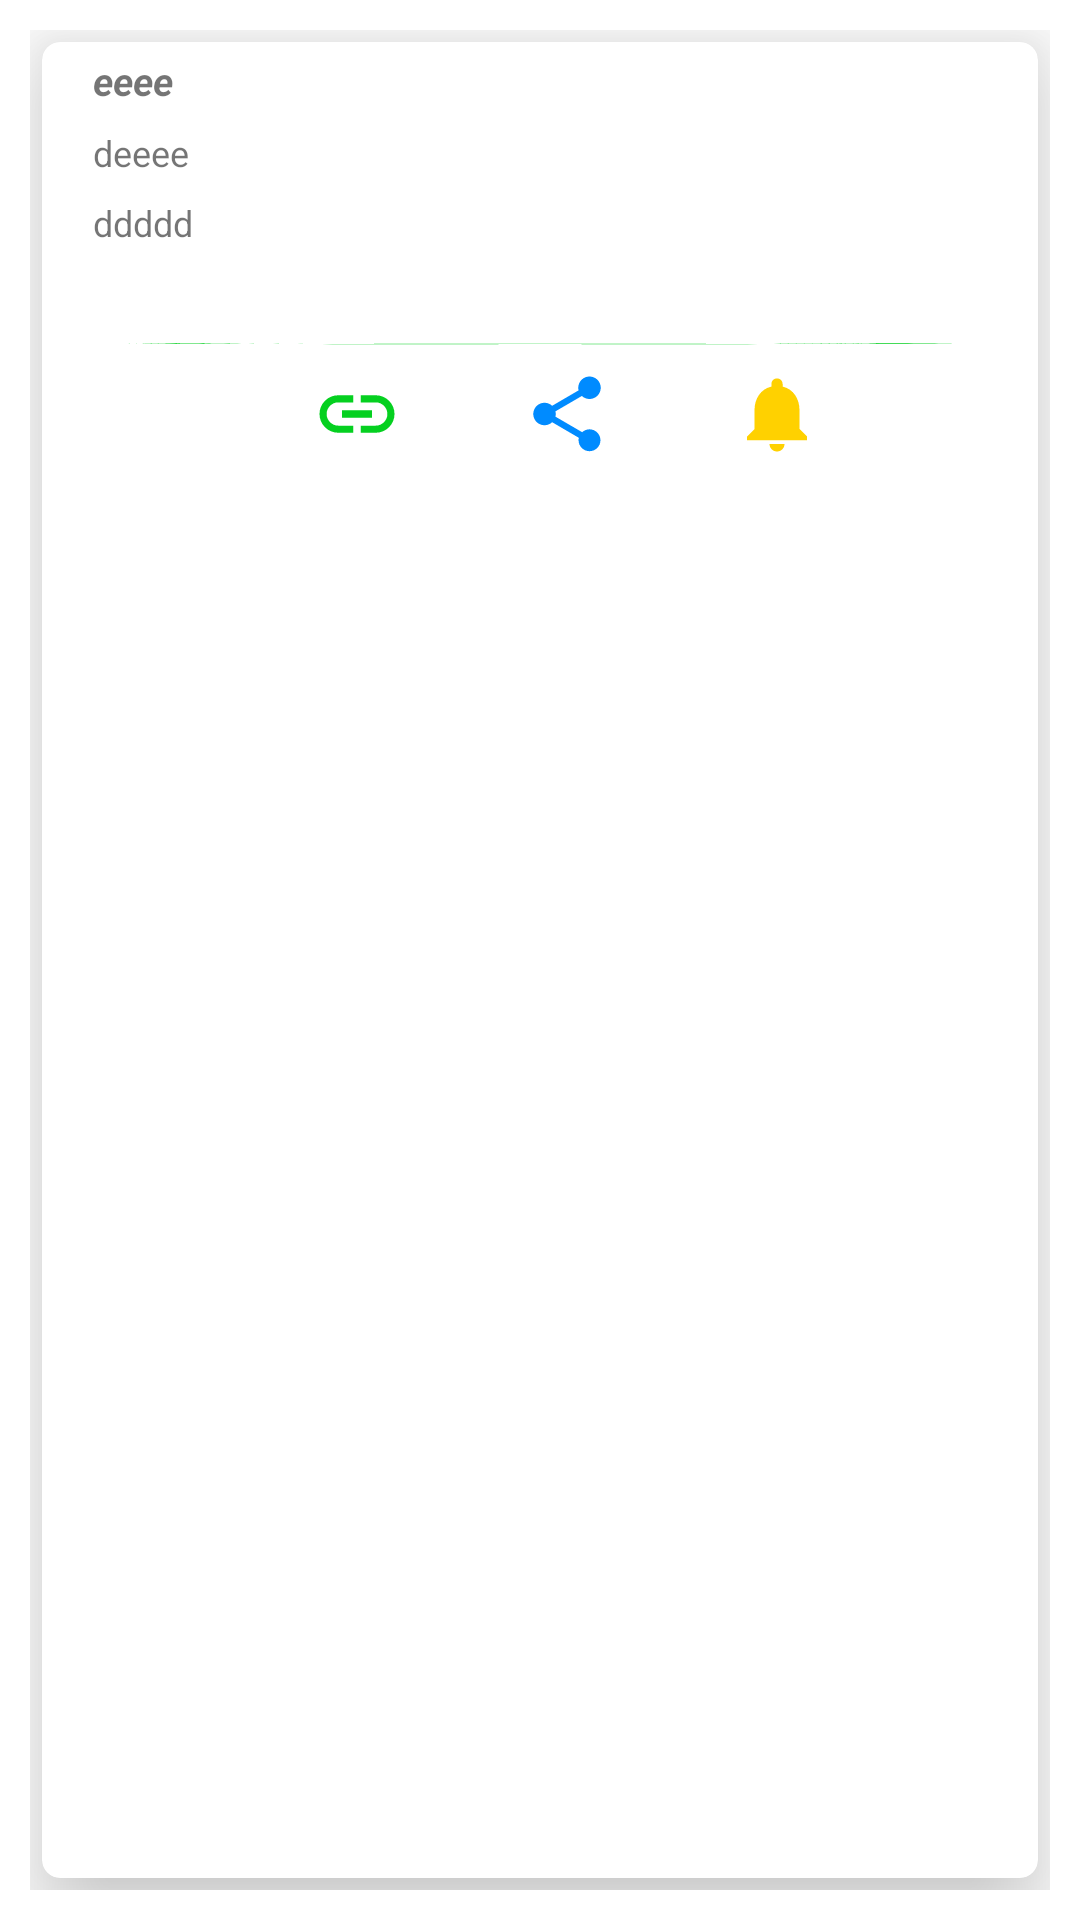

Here is an Android app screen rendered from its layout file. Give the layout XML and the strings, colors and styles it references.
<!-- AndroidManifest.xml: application theme AppTheme -->
<!-- res/layout/container_list.xml -->
<?xml version="1.0" encoding="utf-8"?>
<RelativeLayout xmlns:android="http://schemas.android.com/apk/res/android"
    xmlns:tools="http://schemas.android.com/tools"
    android:layout_width="match_parent"
    android:layout_height="170dp"
    xmlns:app="http://schemas.android.com/apk/res-auto"
    android:clickable="true"
    android:orientation="horizontal"
    android:padding="10dp"
    android:background="#ffff"
    app:cardElevation="20dp"
    android:focusable="true">
    <android.support.v7.widget.CardView
        android:clickable="true"
        android:layout_width="match_parent"
        android:layout_height="match_parent"
        app:cardCornerRadius="6dp"
        android:layout_margin="4dp"
        app:cardElevation="20dp">

        <LinearLayout
            android:layout_width="match_parent"
            android:layout_height="match_parent"
            android:orientation="vertical">


            <LinearLayout
                android:layout_width="match_parent"
                android:orientation="horizontal"
                android:layout_height="100dp">

                <LinearLayout
                    android:layout_width="0dp"
                    android:layout_weight="3"
                    android:layout_marginLeft="12dp"
                    android:orientation="vertical"
                    android:layout_height="100dp">
                    <TextView
                        android:autoSizeTextType="none"
                        android:layout_marginTop="4dp"
                    android:id="@+id/compename"
                    android:layout_width="235dp"
                    android:layout_height="wrap_content"
                    android:layout_marginBottom="5dp"
                    android:layout_marginLeft="5dp"
                    android:text="eeee"
                    android:textStyle="bold|italic"
                    android:textAppearance="?android:attr/textAppearanceSmall"
                    android:textSize="13dp"
                        android:ellipsize="end"
                        android:maxLines="2"/>

                    <TextView
                        android:id="@+id/startdate"
                        android:layout_width="wrap_content"
                        android:layout_height="wrap_content"
                        android:layout_marginTop="2dp"
                        android:layout_marginBottom="5dp"
                        android:layout_marginLeft="5dp"
                        android:text="deeee"
                        android:textAppearance="?android:attr/textAppearanceSmall"
                        android:textSize="12dp" />

                    <TextView
                        android:id="@+id/duration"
                        android:layout_marginTop="2dp"
                        android:layout_width="wrap_content"
                        android:layout_height="wrap_content"
                        android:layout_marginBottom="5dp"
                        android:layout_marginLeft="5dp"
                        android:text="ddddd"
                        android:textAppearance="?android:attr/textAppearanceSmall"
                        android:textSize="12dp" />


                </LinearLayout>
                <LinearLayout
                    android:layout_width="0dp"
                    android:orientation="vertical"
                    android:layout_weight="1"
                    android:layout_height="90dp">
                    <ImageView
                        android:id="@+id/compelogo"
                        android:layout_gravity="center"
                        android:layout_marginTop="20dp"
                        android:layout_marginLeft="5dp"
                        android:layout_width="45dp"
                        android:layout_height="45dp" />

                </LinearLayout>




            </LinearLayout>

            <View
                android:layout_width="match_parent"
                android:layout_height="1dp"
                android:layout_marginBottom="2dp"
                android:background="@drawable/ic_link_black_24dp"
                android:foreground="@android:color/darker_gray"
                android:visibility="visible"></View>
            <LinearLayout
                android:layout_marginTop="2dp"
                android:orientation="horizontal"
                android:layout_gravity="center"
                android:layout_width="match_parent"
                android:layout_height="match_parent">
                <Button
                    android:layout_marginTop="4dp"
                    android:id="@+id/compelink"
                    android:layout_marginLeft="90dp"
                    android:layout_width="30dp"
                    android:layout_height="30dp"
                    android:background="@drawable/ic_link_black_24dp"
                    android:layout_marginRight="40dp"
                     />

                <Button
                    android:layout_marginTop="4dp"
                    android:id="@+id/sharebutton"
                    android:layout_width="30dp"
                    android:layout_height="30dp"
                    android:background="@drawable/ic_share_black_24dp"
                    android:layout_marginRight="40dp"
                     />

                <Button
                    android:layout_marginTop="4dp"
                    android:id="@+id/compenoti"
                    android:layout_width="30dp"
                    android:layout_height="30dp"
                    android:background="@drawable/ic_notifications_black_24dp"/>


            </LinearLayout>
        </LinearLayout>
    </android.support.v7.widget.CardView>
</RelativeLayout>
<!-- resources referenced by this layout -->
<resources>
  <!-- drawable ic_link_black_24dp (drawable) -->
  <vector xmlns:android="http://schemas.android.com/apk/res/android"
          android:width="24dp"
          android:height="24dp"
          android:viewportWidth="24.0"
          android:viewportHeight="24.0">
      <path
          android:fillColor="#05D020"
          android:pathData="M3.9,12c0,-1.71 1.39,-3.1 3.1,-3.1h4L11,7L7,7c-2.76,0 -5,2.24 -5,5s2.24,5 5,5h4v-1.9L7,15.1c-1.71,0 -3.1,-1.39 -3.1,-3.1zM8,13h8v-2L8,11v2zM17,7h-4v1.9h4c1.71,0 3.1,1.39 3.1,3.1s-1.39,3.1 -3.1,3.1h-4L13,17h4c2.76,0 5,-2.24 5,-5s-2.24,-5 -5,-5z"/>
  </vector>
  <!-- drawable ic_notifications_black_24dp (drawable) -->
  <vector xmlns:android="http://schemas.android.com/apk/res/android"
          android:width="24dp"
          android:height="24dp"
          android:viewportWidth="24.0"
          android:viewportHeight="24.0">
      <path
          android:fillColor="#FFD100"
          android:pathData="M12,22c1.1,0 2,-0.9 2,-2h-4c0,1.1 0.89,2 2,2zM18,16v-5c0,-3.07 -1.64,-5.64 -4.5,-6.32L13.5,4c0,-0.83 -0.67,-1.5 -1.5,-1.5s-1.5,0.67 -1.5,1.5v0.68C7.63,5.36 6,7.92 6,11v5l-2,2v1h16v-1l-2,-2z"/>
  </vector>
  <!-- drawable ic_share_black_24dp (drawable) -->
  <vector xmlns:android="http://schemas.android.com/apk/res/android"
          android:width="24dp"
          android:height="24dp"
          android:viewportWidth="24.0"
          android:viewportHeight="24.0">
      <path
          android:fillColor="#008BFF"
          android:pathData="M18,16.08c-0.76,0 -1.44,0.3 -1.96,0.77L8.91,12.7c0.05,-0.23 0.09,-0.46 0.09,-0.7s-0.04,-0.47 -0.09,-0.7l7.05,-4.11c0.54,0.5 1.25,0.81 2.04,0.81 1.66,0 3,-1.34 3,-3s-1.34,-3 -3,-3 -3,1.34 -3,3c0,0.24 0.04,0.47 0.09,0.7L8.04,9.81C7.5,9.31 6.79,9 6,9c-1.66,0 -3,1.34 -3,3s1.34,3 3,3c0.79,0 1.5,-0.31 2.04,-0.81l7.12,4.16c-0.05,0.21 -0.08,0.43 -0.08,0.65 0,1.61 1.31,2.92 2.92,2.92 1.61,0 2.92,-1.31 2.92,-2.92s-1.31,-2.92 -2.92,-2.92z"/>
  </vector>
  <style name="AppTheme" parent="Theme.AppCompat.Light.DarkActionBar">
          
          <item name="colorPrimary">@color/cardview_dark_background</item>
          <item name="colorPrimaryDark">@color/cardview_dark_background</item>
          <item name="colorAccent">@color/colorAccent</item>
      </style>
  <!-- not gathered from this repository: default colours our renderer supplied (Android Studio template values) -->
  <color name="colorAccent">#FF03DAC5</color>
</resources>
